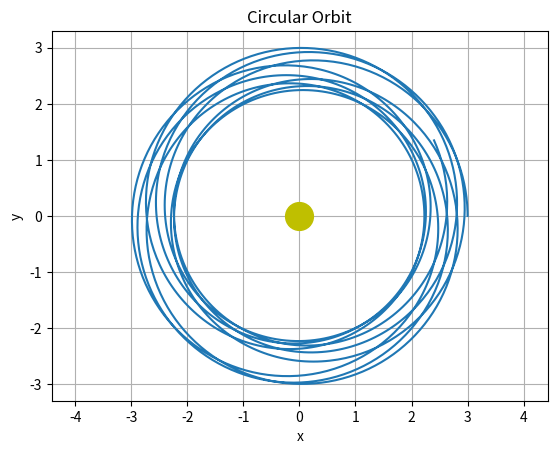

Write the Python code that produced this figure.
import numpy as np
from scipy.integrate import solve_ivp
import matplotlib.pyplot as plt

# Uses ODE to model Newtonian orbit 
def newtonian_orbit(t, state, GM):
    x, y, vx, vy = state
    r = np.sqrt(x**2 + y**2) # Distance from star to planet
    dxdt = vx
    dydt = vy
    dvxdt = -GM * x / r**3
    dvydt = -GM * y / r**3
    return [dxdt, dydt, dvxdt, dvydt]

# Uses ODE to model relativistic orbit 
def relativistic_orbit(t, state, GM, c):
    x, y, vx, vy = state
    h = x * vy - y * vx  
    r = np.sqrt(x**2 + y**2)
    dxdt = vx
    dydt = vy
    dvxdt = -GM * x / r**3 * (1 + 3 * h**2 / (r**2 * c**2))
    dvydt = -GM * y / r**3 * (1 + 3 * h**2 / (r**2 * c**2))
    return [dxdt, dydt, dvxdt, dvydt]

#ALL UNITS IN AU OR DAYS FOR REAL SYSTEMS, BUT CAN BE ADJUSTED FOR PRACTICALITY 
GM = 1.0  # Gravitational constant times mass of central body (adjustable)
c = 2  # Speed of light (adjustable for practicality)
x0 = 3.0   # Initial x position  
y0 = 0.0   # Initial y position
vx0 = 0.0    # Initial x velocity
vy0 = np.sqrt(GM / x0) * 1.1 # Initial y velocity; set for circular orbit, but coefficient can be adjusted for elliptical orbits (or reaching escape velocity)

state0 = [x0, y0, vx0, vy0]
t_start = 0 # Start time
t_end = 200 # End time 

#Choose type of orbit (newtonian or reletavistic) and maximum step size in seconds (smaller step size for more accurate results)
sol = solve_ivp( relativistic_orbit, (t_start, t_end), state0, args= (GM, c), max_step = 0.1)
x = sol.y[0] # x position over time
y = sol.y[1] # y position over time

plt.plot(x, y)
plt.xlabel('x')
plt.ylabel('y')
plt.title('Circular Orbit')
plt.axis('equal')
plt.grid()
plt.plot(0, 0, 'yo', markersize = 20) # Plot the central body at the origin
plt.show()
